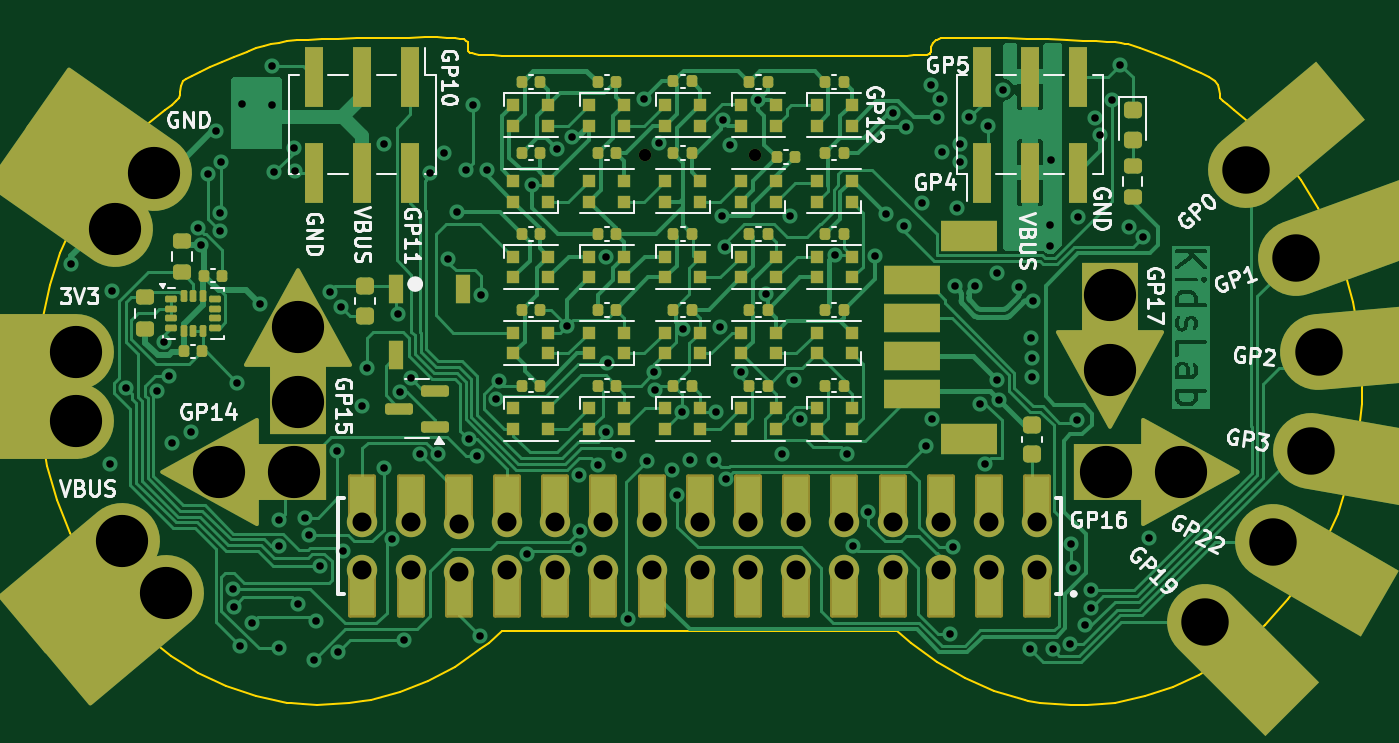
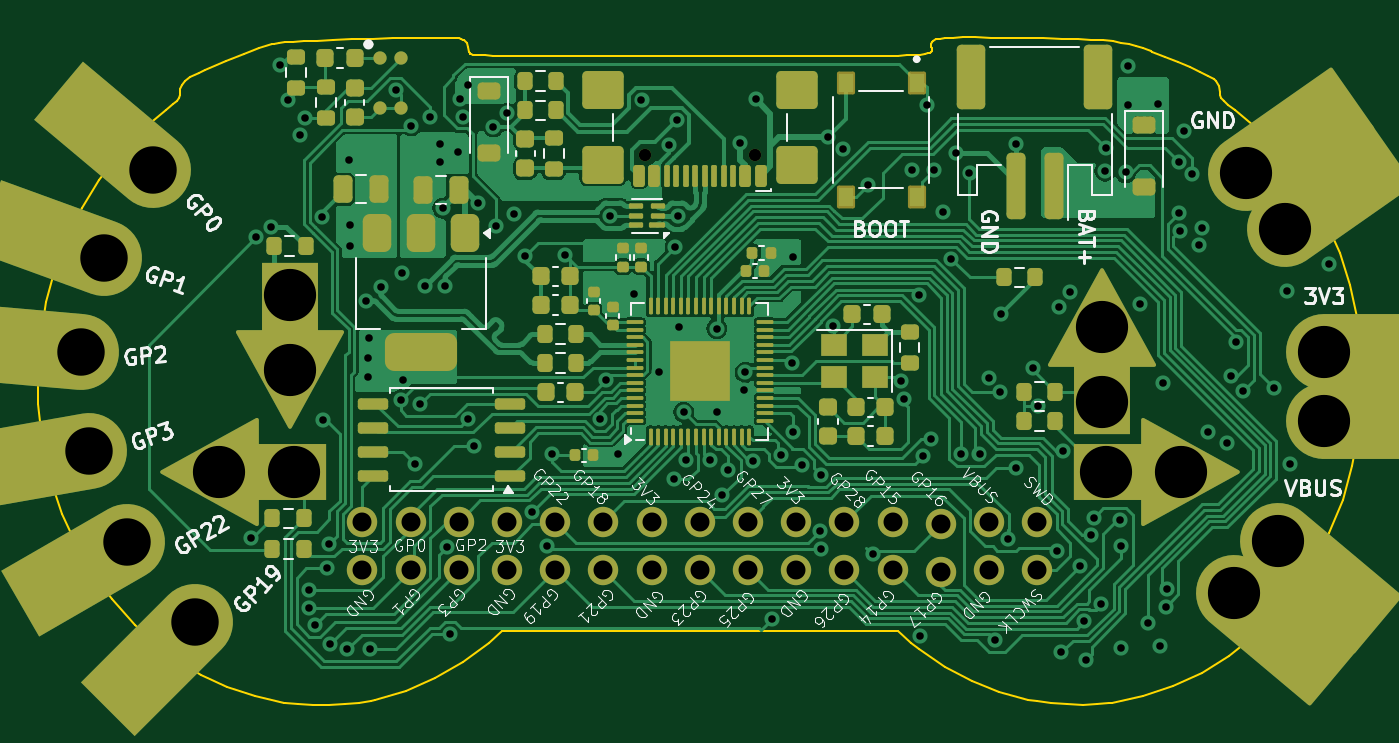
Circuit board: 13 layer files. Board 69.8 x 35.2 mm.
- bottom_copper: nerdYcontroller-B_Cu.gbr (110992 bytes)
- bottom_mask: nerdYcontroller-B_Mask.gbr (12597 bytes)
- paste: nerdYcontroller-B_Paste.gbr (9030 bytes)
- bottom_silk: nerdYcontroller-B_SilkS.gbr (97489 bytes)
- outline: nerdYcontroller-Edge_Cuts.gbr (9728 bytes)
- top_copper: nerdYcontroller-F_Cu.gbr (85592 bytes)
- top_mask: nerdYcontroller-F_Mask.gbr (12853 bytes)
- paste: nerdYcontroller-F_Paste.gbr (8978 bytes)
- top_silk: nerdYcontroller-F_SilkS.gbr (62840 bytes)
- inner_copper: nerdYcontroller-In1_Cu.gbr (196248 bytes)
- inner_copper: nerdYcontroller-In2_Cu.gbr (188229 bytes)
- drill: nerdYcontroller-NPTH.drl (67 bytes)
- drill: nerdYcontroller-PTH.drl (3344 bytes)

=== bottom_copper: nerdYcontroller-B_Cu.gbr (110992 bytes, source omitted) ===
=== bottom_mask: nerdYcontroller-B_Mask.gbr (12597 bytes, source omitted) ===
=== paste: nerdYcontroller-B_Paste.gbr (9030 bytes, source omitted) ===
=== bottom_silk: nerdYcontroller-B_SilkS.gbr (97489 bytes, source omitted) ===
=== outline: nerdYcontroller-Edge_Cuts.gbr (9728 bytes, source omitted) ===
=== top_copper: nerdYcontroller-F_Cu.gbr (85592 bytes, source omitted) ===
=== top_mask: nerdYcontroller-F_Mask.gbr (12853 bytes, source omitted) ===
=== paste: nerdYcontroller-F_Paste.gbr (8978 bytes, source omitted) ===
=== top_silk: nerdYcontroller-F_SilkS.gbr (62840 bytes, source omitted) ===
=== inner_copper: nerdYcontroller-In1_Cu.gbr (196248 bytes, source omitted) ===
=== inner_copper: nerdYcontroller-In2_Cu.gbr (188229 bytes, source omitted) ===
=== drill: nerdYcontroller-NPTH.drl ===
M48
INCH
T1C0.0256
%
G90
G05
T1
X-0.1138Y0.4486
X0.1138Y0.4486
M30

=== drill: nerdYcontroller-PTH.drl ===
M48
INCH
T1C0.0157
T2C0.0394
T3C0.0984
T4C0.1083
%
G90
G05
T1
X-1.3051Y0.2224
X-1.2234Y-0.1929
X-1.219Y0.1674
X-1.1906Y-0.0339
X-1.1268Y-0.0403
X-1.1122Y0.061
X-1.1024Y-0.0089
X-1.0945Y-0.1496
X-1.0551Y-0.126
X-1.0409Y0.2981
X-1.0346Y0.2612
X-1.0205Y0.4086
X-1.0039Y0.498
X-0.9952Y0.2916
X-0.9948Y0.329
X-0.9938Y0.4348
X-0.9683Y-0.4506
X-0.9663Y-0.488
X-0.9606Y-0.0236
X-0.9549Y-0.5691
X-0.9508Y0.5551
X-0.9291Y-0.5217
X-0.9134Y0.1398
X-0.8878Y0.6339
X-0.8878Y0.5531
X-0.8832Y0.4127
X-0.874Y-0.5748
X-0.8738Y-0.3632
X-0.8723Y-0.3088
X-0.8421Y0.4636
X-0.8406Y0.4154
X-0.8329Y-0.4825
X-0.8183Y-0.3032
X-0.8107Y-0.3399
X-0.8012Y-0.5984
X-0.7969Y-0.5185
X-0.7891Y-0.4033
X-0.7677Y0.1654
X-0.7527Y-0.1652
X-0.7501Y-0.5822
X-0.7441Y0.1339
X-0.7411Y-0.3718
X-0.7008Y-0.0709
X-0.6909Y0.0079
X-0.6555Y0.4724
X-0.6555Y-0.2008
X-0.6396Y-0.3477
X-0.6256Y0.1185
X-0.6223Y-0.0436
X-0.6129Y-0.5582
X-0.5989Y-0.0144
X-0.5802Y-0.1724
X-0.5594Y0.4124
X-0.5427Y-0.1722
X-0.5305Y0.4537
X-0.5219Y0.2334
X-0.5039Y0.3312
X-0.4862Y0.4173
X-0.4799Y-0.1409
X-0.4705Y0.5531
X-0.4628Y-0.1748
X-0.4562Y-0.5488
X-0.4547Y0.158
X-0.4409Y0.4173
X-0.4232Y-0.0569
X-0.4176Y-0.0199
X-0.3583Y-0.379
X-0.3484Y0.3858
X-0.296Y0.461
X-0.2756Y0.0945
X-0.2651Y0.4863
X-0.2513Y-0.3694
X-0.2511Y-0.2144
X-0.2493Y-0.332
X-0.2119Y-0.1936
X-0.1939Y0.2378
X-0.1939Y-0.1261
X-0.1916Y0.0168
X-0.1684Y-0.1741
X-0.1496Y-0.513
X-0.1161Y0.565
X-0.1097Y-0.1861
X-0.0945Y-0.002
X-0.0925Y-0.0394
X-0.0839Y0.4729
X-0.0581Y-0.2042
X-0.0467Y-0.2567
X-0.0364Y-0.0846
X-0.0352Y0.0886
X-0.0206Y-0.1842
X0.0295Y-0.1842
X0.0335Y-0.0846
X0.0426Y0.0923
X0.045Y0.323
X0.0472Y0.5217
X0.0513Y0.2588
X0.0533Y-0.2233
X0.0634Y0.4692
X0.0847Y-0.0021
X0.1211Y0.563
X0.1368Y0.1606
X0.1703Y-0.1723
X0.1867Y0.3231
X0.1949Y-0.0177
X0.2079Y-0.0992
X0.2795Y0.2421
X0.3061Y-0.1713
X0.318Y-0.3622
X0.3493Y-0.2923
X0.3625Y0.2404
X0.3858Y0.3268
X0.4006Y0.5351
X0.4232Y0.3012
X0.4282Y0.5077
X0.4613Y0.3491
X0.4685Y-0.1555
X0.4803Y0.5945
X0.4807Y-0.0984
X0.4921Y0.5285
X0.4976Y0.5655
X0.502Y0.4547
X0.5187Y-0.5441
X0.5249Y-0.3652
X0.5289Y0.1777
X0.5335Y0.3386
X0.5394Y0.4724
X0.5394Y0.435
X0.5591Y0.5276
X0.5702Y0.1777
X0.5807Y-0.0669
X0.5906Y-0.1929
X0.5984Y0.5098
X0.6161Y-0.0177
X0.617Y0.2046
X0.6201Y-0.0591
X0.6299Y0.5846
X0.6625Y0.176
X0.685Y-0.5766
X0.687Y0.0689
X0.689Y0.0276
X0.689Y-0.0118
X0.6918Y0.1468
X0.7264Y0.3031
X0.7264Y0.2598
X0.7283Y0.439
X0.7319Y-0.5766
X0.7677Y-0.5659
X0.769Y-0.3589
X0.7746Y-0.4083
X0.7819Y-0.1015
X0.7844Y0.3209
X0.799Y-0.5263
X0.8119Y-0.4537
X0.8119Y-0.4911
X0.8189Y0.5256
X0.8297Y0.4898
X0.8543Y0.563
X0.872Y0.6358
X0.8898Y0.3002
X0.9203Y0.2786
X0.9311Y-0.3465
T2
X-0.7Y-0.3122
X-0.7Y-0.4122
X-0.6Y-0.3122
X-0.6Y-0.4122
X-0.5Y-0.3165
X-0.5Y-0.4165
X-0.4Y-0.3122
X-0.4Y-0.4122
X-0.3Y-0.3122
X-0.3Y-0.4122
X-0.2Y-0.3122
X-0.2Y-0.4122
X-0.1Y-0.3122
X-0.1Y-0.4122
X0.0Y-0.3122
X0.0Y-0.4122
X0.1Y-0.3122
X0.1Y-0.4122
X0.2Y-0.3122
X0.2Y-0.4122
X0.3Y-0.3122
X0.3Y-0.4122
X0.4Y-0.3122
X0.4Y-0.4122
X0.5Y-0.3122
X0.5Y-0.4122
X0.6Y-0.3122
X0.6Y-0.4122
X0.7Y-0.3122
X0.7Y-0.4122
T3
X1.0472Y-0.5197
X1.1339Y0.4173
X1.189Y-0.3543
X1.2362Y0.2362
X1.2677Y-0.1654
X1.2835Y0.0394
T4
X-1.2953Y0.0394
X-1.2953Y-0.1024
X-1.2139Y0.2963
X-1.1987Y-0.3522
X-1.1326Y0.4124
X-1.1076Y-0.4608
X-0.998Y-0.209
X-0.8425Y-0.209
X-0.8346Y0.0925
X-0.8346Y-0.063
X0.8425Y-0.209
X0.8504Y0.1585
X0.8504Y0.003
X0.998Y-0.209
M30

